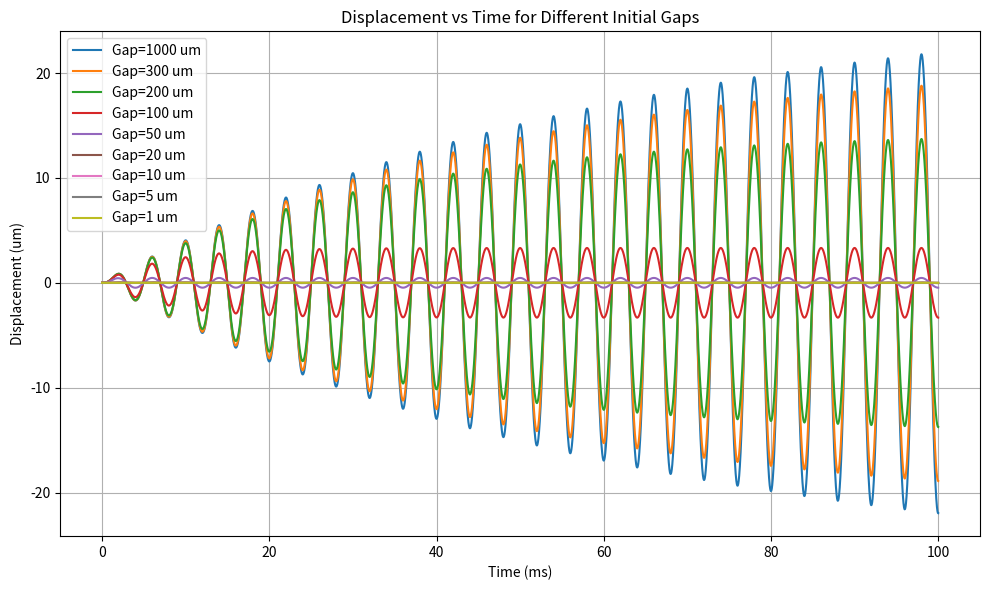

Write the Python code that produced this figure.
import numpy as np
from scipy.integrate import solve_ivp
import matplotlib.pyplot as plt

# ==========================================
# 1. System Parameters
# ==========================================

# Constants
PI = np.pi

# Geometry & Mass
L = 8e-3          # Length of FPC island (m)
W = 4e-3          # Width of FPC island (m)
Area = L * W      # Area (m^2)
m = 40e-6         # Total mass (kg) (40 mg)

# Air Properties
mu_air = 1.81e-5  # Dynamic viscosity of air (Pa*s)

# Driving Force (Ultrasound Radiation Force)
# User calculated F_max_static = 0.11 mN.
# For AM modulation at 250Hz, the effective dynamic driving amplitude is approx half.
F_drive_amp = 0.055e-3 # (N)
f_drive = 250.0        # (Hz)
w_drive = 2 * PI * f_drive

# System Stiffness (Tuned to resonance)
# The user wants the resonance frequency of the island to be 250 Hz.
# k = m * w_n^2
k_fpc = m * (2 * PI * 250)**2

# Skin Properties
k_skin = 1000.0   # Stiffness of skin (N/m)
# The user mentioned a "very small air gap". Let's assume 100 microns (0.1 mm) as a baseline.
# This is a critical parameter.
h0_gap = 100e-6   # Initial Air Gap (m)

# Simulation Settings
t_start = 0.0
t_end = 0.1       # Simulate for 0.1 seconds (25 cycles)
fs = 100000       # Sampling frequency for output
t_eval = np.linspace(t_start, t_end, int((t_end-t_start)*fs))

# ==========================================
# 2. Physics Models
# ==========================================

def get_squeeze_film_damping(x, v):
    """
    Calculate squeeze film damping coefficient c(x).
    
    Model: Rectangular plate approximation.
    F_damping = c(x) * v
    c(x) approx (mu * L * W^3) / h(x)^3
    
    We limit the gap to a minimum value to avoid division by zero singularity
    and to represent surface roughness / contact.
    """
    current_gap = h0_gap - x
    
    # Minimum effective gap for fluid dynamics (roughness limit)
    # If gap is smaller than this, we assume the air film is fully compressed/displaced 
    # or contact mechanics dominate.
    min_gap = 1e-6 # 1 micron
    
    if current_gap < min_gap:
        effective_gap = min_gap
    else:
        effective_gap = current_gap
        
    # Rectangular plate formula approximation (assuming W < L)
    # A common approximation factor for rectangle is roughly proportional to width^3
    c_squeeze = (mu_air * L * (W**3)) / (effective_gap**3)
    
    return c_squeeze

def get_skin_force(x):
    """
    Calculate restoring force from skin.
    Piecewise linear model.
    """
    if x >= h0_gap:
        # Penetration into skin
        penetration = x - h0_gap
        return k_skin * penetration
    else:
        return 0.0

# ==========================================
# 3. Solver
# ==========================================

def system_dynamics(t, y):
    """
    State vector y = [position x, velocity v]
    dx/dt = v
    dv/dt = (F_drive - F_damping - F_spring - F_skin) / m
    """
    x = y[0]
    v = y[1]
    
    # 1. Driving Force
    F_d = F_drive_amp * np.sin(w_drive * t)
    
    # 2. Damping Force
    # Base structural damping (small) + Squeeze film damping (large nonlinear)
    # Assume a small Q for the FPC material itself, e.g., Q=50 -> zeta ~ 0.01
    c_struct = 2 * 0.01 * np.sqrt(k_fpc * m) 
    c_aero = get_squeeze_film_damping(x, v)
    c_total = c_struct + c_aero
    F_damp = c_total * v
    
    # 3. Elastic Forces
    F_spring = k_fpc * x
    F_contact = get_skin_force(x)
    
    # Equation of Motion
    # m * a = Sum(Forces)
    a = (F_d - F_damp - F_spring - F_contact) / m
    
    return [v, a]

# Initial Conditions
y0 = [0.0, 0.0] # Start at rest

print("Starting simulation...")
print(f"Mass: {m*1e6:.2f} mg")
print(f"Drive Force: {F_drive_amp*1e3:.3f} mN")
print(f"Gap: {h0_gap*1e6:.1f} um")
print(f"Target Frequency: {f_drive} Hz")

# Solve ODE
sol = solve_ivp(
    system_dynamics, 
    [t_start, t_end], 
    y0, 
    t_eval=t_eval, 
    method='RK45', 
    rtol=1e-6, 
    atol=1e-9
)

# ... (previous imports)

# ==========================================
# 4. Analysis Loop
# ==========================================

gaps_to_test = [1e-3, 300e-6, 200e-6, 100e-6, 50e-6, 20e-6, 10e-6, 5e-6, 1e-6]
results = []

print("-" * 60)
print(f"{'Gap (um)':<10} | {'Max Disp (um)':<15} | {'Penetration (um)':<18} | {'Status'}")
print("-" * 60)

plt.figure(figsize=(10, 6))

for h_val in gaps_to_test:
    # Update global or pass as arg? 
    # Let's redefine the wrapper to use h_val
    
    def system_dynamics_sweep(t, y):
        x = y[0]
        v = y[1]
        
        # 1. Driving Force
        F_d = F_drive_amp * np.sin(w_drive * t)
        
        # 2. Damping
        # Squeeze film with CURRENT gap h_val
        current_gap = h_val - x
        min_gap = 1e-7 # 0.1 um limit
        if current_gap < min_gap:
            effective_gap = min_gap
        else:
            effective_gap = current_gap
            
        c_squeeze = (mu_air * L * (W**3)) / (effective_gap**3)
        c_struct = 2 * 0.01 * np.sqrt(k_fpc * m)
        c_total = c_struct + c_squeeze
        
        # 3. Elastic
        F_spring = k_fpc * x
        if x >= h_val:
            F_contact = k_skin * (x - h_val)
        else:
            F_contact = 0.0
            
        a = (F_d - c_total * v - F_spring - F_contact) / m
        return [v, a]

    # Solve
    sol = solve_ivp(
        system_dynamics_sweep, 
        [t_start, t_end], 
        y0, 
        t_eval=t_eval, 
        method='LSODA', # LSODA is better for stiff systems (damping can be stiff)
        rtol=1e-6, 
        atol=1e-9
    )
    
    max_d = np.max(sol.y[0])
    penetration = max(0, max_d - h_val)
    
    status = "FAIL"
    if penetration >= 1e-6:
        status = "SUCCESS"
    elif penetration > 0:
        status = "TOUCH (Weak)"
        
    print(f"{h_val*1e6:<10.1f} | {max_d*1e6:<15.3f} | {penetration*1e6:<18.3f} | {status}")
    
    results.append((h_val, max_d, penetration))
    plt.plot(sol.t*1000, sol.y[0]*1e6, label=f'Gap={h_val*1e6:.0f} um')

print("-" * 60)

# Plotting
plt.title('Displacement vs Time for Different Initial Gaps')
plt.xlabel('Time (ms)')
plt.ylabel('Displacement (um)')
plt.legend()
plt.grid(True)
plt.tight_layout()
plt.savefig('harp_gap_sweep.png')
print("Sweep plot saved to 'harp_gap_sweep.png'")

# Original single run analysis code removed/replaced by this loop

